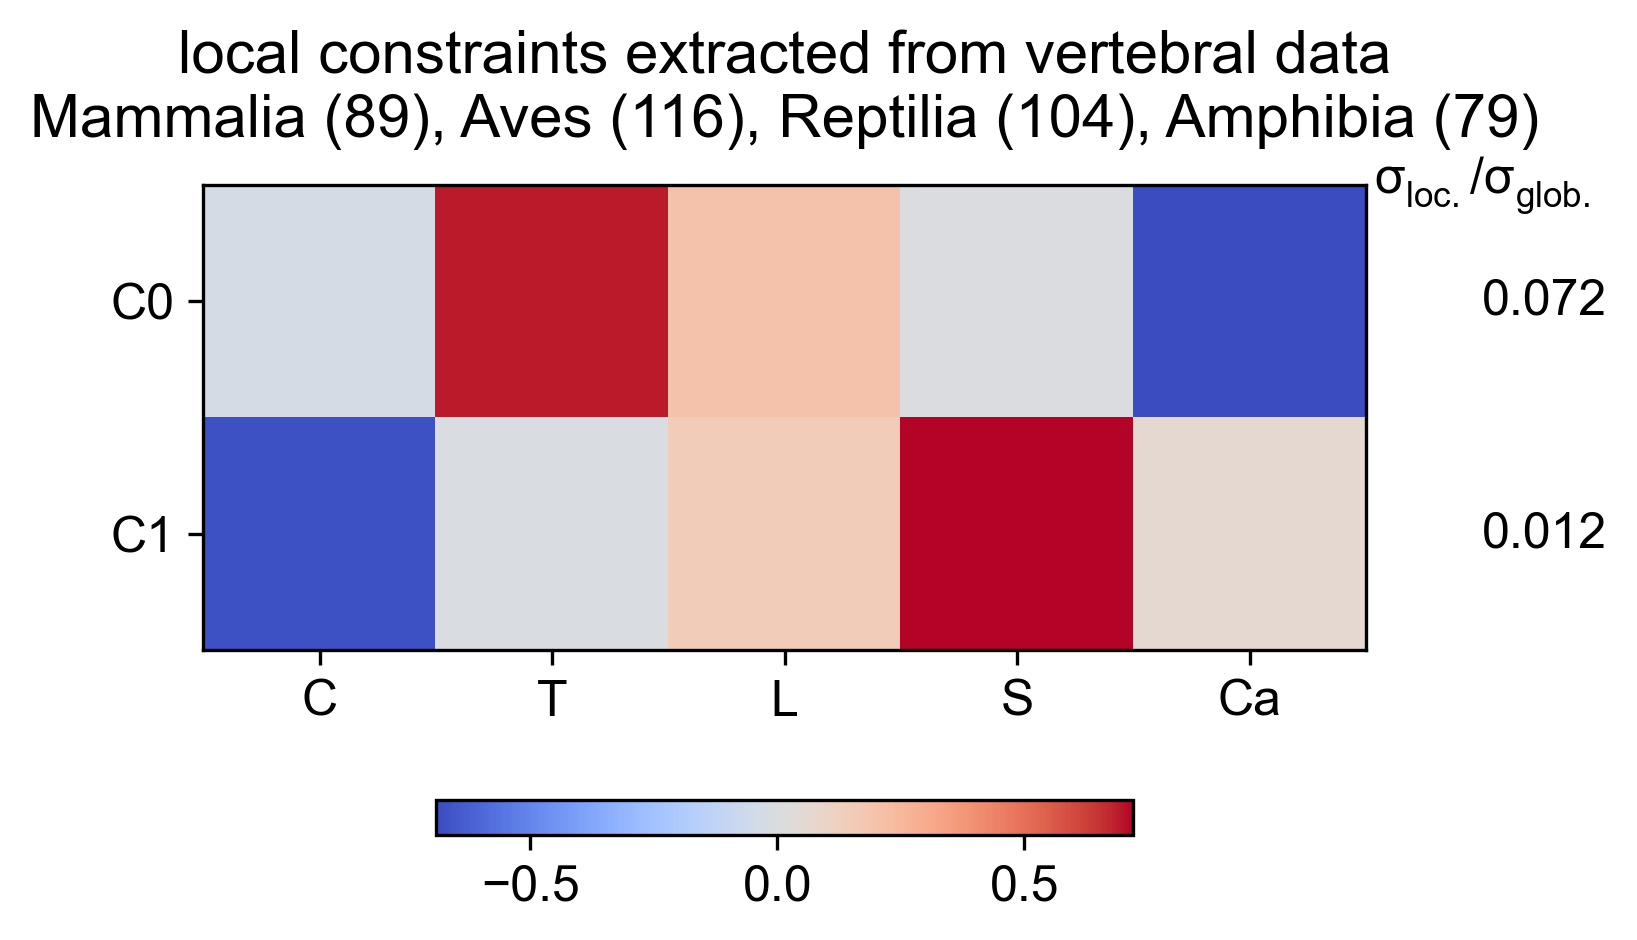

Data behind this chart, as committed beside it:
Cervical, Thoracic, Lumbar, Sacral, Caudal, varianceRatio
-0.02483, 0.6936, 0.2003, 0.0007257, -0.6915, 0.07181
-0.6744, -0.002954, 0.1446, 0.7213, 0.06391, 0.01198
